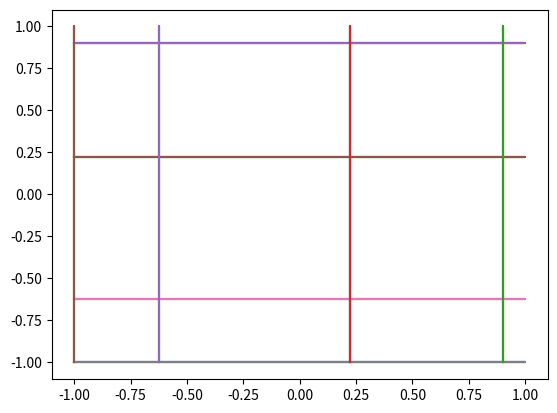

This chart was generated by the following Python code:
import numpy as np
import matplotlib.pyplot as plt
for x in np.linspace(-np.pi, np.pi, 8):
    ys = np.linspace(-np.pi, np.pi, 100)
    xs = np.full(ys.shape, x)
    plt.plot(np.cos(ys), np.cos(xs))
for y in np.linspace(-np.pi, np.pi, 8):
    xs = np.linspace(-np.pi, np.pi, 100)
    ys = np.full(xs.shape, y)
    plt.plot(np.cos(ys), np.cos(xs))
plt.show()
